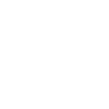
t = 0.00 s
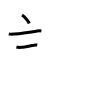
t = 3.00 s
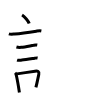
t = 6.00 s
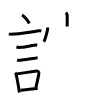
t = 9.00 s
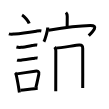
t = 12.00 s
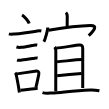
t = 15.00 s

The animated SVG that drew these frames (rendered in a browser with its animation timeline set to each time). Animation: 15 SMIL elements (animate=15); one cycle of 15.00 s.

<svg width="109px" height="109px" viewBox="0 0 px 109px" xmlns="http://www.w3.org/2000/svg" xmlns:xlink="http://www.w3.org/1999/xlink" xml:space="preserve" version="1.1"  baseProfile="full">
<path d="M22.05,15c2.52,1.5,6.5,6.17,7.13,8.5" style="fill:none;stroke:black;stroke-width:3;opacity:0">
  <animate attributeType="CSS" attributeName="opacity" from="0" to="1" begin="0s" dur="1s" repeatCount="0" fill="freeze" />
</path>
<path d="M8.87,33.83c1.71,0.56,4.01,0.25,5.76,0.14c7.85-0.51,16.16-1.89,22.23-2.88c1.45-0.24,3.01-0.46,4.48-0.17" style="fill:none;stroke:black;stroke-width:3;opacity:0">
  <animate attributeType="CSS" attributeName="opacity" from="0" to="1" begin="1s" dur="1s" repeatCount="0" fill="freeze" />
</path>
<path d="M16.43,47.06c1.41,0.4,3.4,0.41,4.84,0.29c3.82-0.33,8.6-1.47,12.47-2.15c1.16-0.34,2.34-0.41,3.52-0.2" style="fill:none;stroke:black;stroke-width:3;opacity:0">
  <animate attributeType="CSS" attributeName="opacity" from="0" to="1" begin="2s" dur="1s" repeatCount="0" fill="freeze" />
</path>
<path d="M17.05,60.08c1.33,0.41,3.36,0.13,4.71,0.02c3.79-0.32,9.2-1.27,12.87-1.86c0.92-0.15,2.02-0.44,2.96-0.27" style="fill:none;stroke:black;stroke-width:3;opacity:0">
  <animate attributeType="CSS" attributeName="opacity" from="0" to="1" begin="3s" dur="1s" repeatCount="0" fill="freeze" />
</path>
<path d="M15.16,72.76c0.82,0.76,1.02,1.96,1.26,2.99c0.73,3.15,1.52,7.56,2.32,12.51c0.22,1.38,0.44,2.8,0.66,4.25" style="fill:none;stroke:black;stroke-width:3;opacity:0">
  <animate attributeType="CSS" attributeName="opacity" from="0" to="1" begin="4s" dur="1s" repeatCount="0" fill="freeze" />
</path>
<path d="M16.99,73.87c7.13-1.22,12.56-1.98,18.02-2.72c2.57-0.35,4.5,0.1,3.78,3.24c-0.83,3.63-1.41,7.1-2.89,13.05" style="fill:none;stroke:black;stroke-width:3;opacity:0">
  <animate attributeType="CSS" attributeName="opacity" from="0" to="1" begin="5s" dur="1s" repeatCount="0" fill="freeze" />
</path>
<path d="M20.43,90.31c4.18-0.42,8.81-1.02,14.07-1.58c1.02-0.11,2.08-0.22,3.19-0.35" style="fill:none;stroke:black;stroke-width:3;opacity:0">
  <animate attributeType="CSS" attributeName="opacity" from="0" to="1" begin="6s" dur="1s" repeatCount="0" fill="freeze" />
</path>
<path d="M65.94,12.5c1.03,1.03,1.3,2.12,1.3,4.04c0,3.15-0.08,7-0.08,9.87" style="fill:none;stroke:black;stroke-width:3;opacity:0">
  <animate attributeType="CSS" attributeName="opacity" from="0" to="1" begin="7s" dur="1s" repeatCount="0" fill="freeze" />
</path>
<path d="M47.75,27.38c0,3.23-2.64,12.12-3.84,14.27" style="fill:none;stroke:black;stroke-width:3;opacity:0">
  <animate attributeType="CSS" attributeName="opacity" from="0" to="1" begin="8s" dur="1s" repeatCount="0" fill="freeze" />
</path>
<path d="M48.63,30.2c13.62-2.32,28.5-4.57,41.62-4.77c8.61-0.13,3,5.7-1.51,10.2" style="fill:none;stroke:black;stroke-width:3;opacity:0">
  <animate attributeType="CSS" attributeName="opacity" from="0" to="1" begin="9s" dur="1s" repeatCount="0" fill="freeze" />
</path>
<path d="M54.68,47.03c0.96,1.24,1.13,2.21,1.13,3.71c0,7.25-0.07,36.24-0.07,40.63" style="fill:none;stroke:black;stroke-width:3;opacity:0">
  <animate attributeType="CSS" attributeName="opacity" from="0" to="1" begin="10s" dur="1s" repeatCount="0" fill="freeze" />
</path>
<path d="M56.3,48.12c5.33-0.62,21.3-2.93,22.88-3.04c2.82-0.2,3.54,1.12,3.54,3.3c0,6.14,0.08,26.33-0.02,39.7" style="fill:none;stroke:black;stroke-width:3;opacity:0">
  <animate attributeType="CSS" attributeName="opacity" from="0" to="1" begin="11s" dur="1s" repeatCount="0" fill="freeze" />
</path>
<path d="M57.07,61.76c6.87-0.51,18.92-1.98,24.96-2.14" style="fill:none;stroke:black;stroke-width:3;opacity:0">
  <animate attributeType="CSS" attributeName="opacity" from="0" to="1" begin="12s" dur="1s" repeatCount="0" fill="freeze" />
</path>
<path d="M57.12,75.8c9.63-1.17,16.51-1.8,24.51-2.38" style="fill:none;stroke:black;stroke-width:3;opacity:0">
  <animate attributeType="CSS" attributeName="opacity" from="0" to="1" begin="13s" dur="1s" repeatCount="0" fill="freeze" />
</path>
<path d="M42.51,92.59c2.88,0.94,5.91,0.63,8.87,0.43c10.72-0.71,22.25-2.27,38.87-3.1c3.4-0.17,5.82,0.16,9.16,0.81" style="fill:none;stroke:black;stroke-width:3;opacity:0">
  <animate attributeType="CSS" attributeName="opacity" from="0" to="1" begin="14s" dur="1s" repeatCount="0" fill="freeze" />
</path>
</svg>
